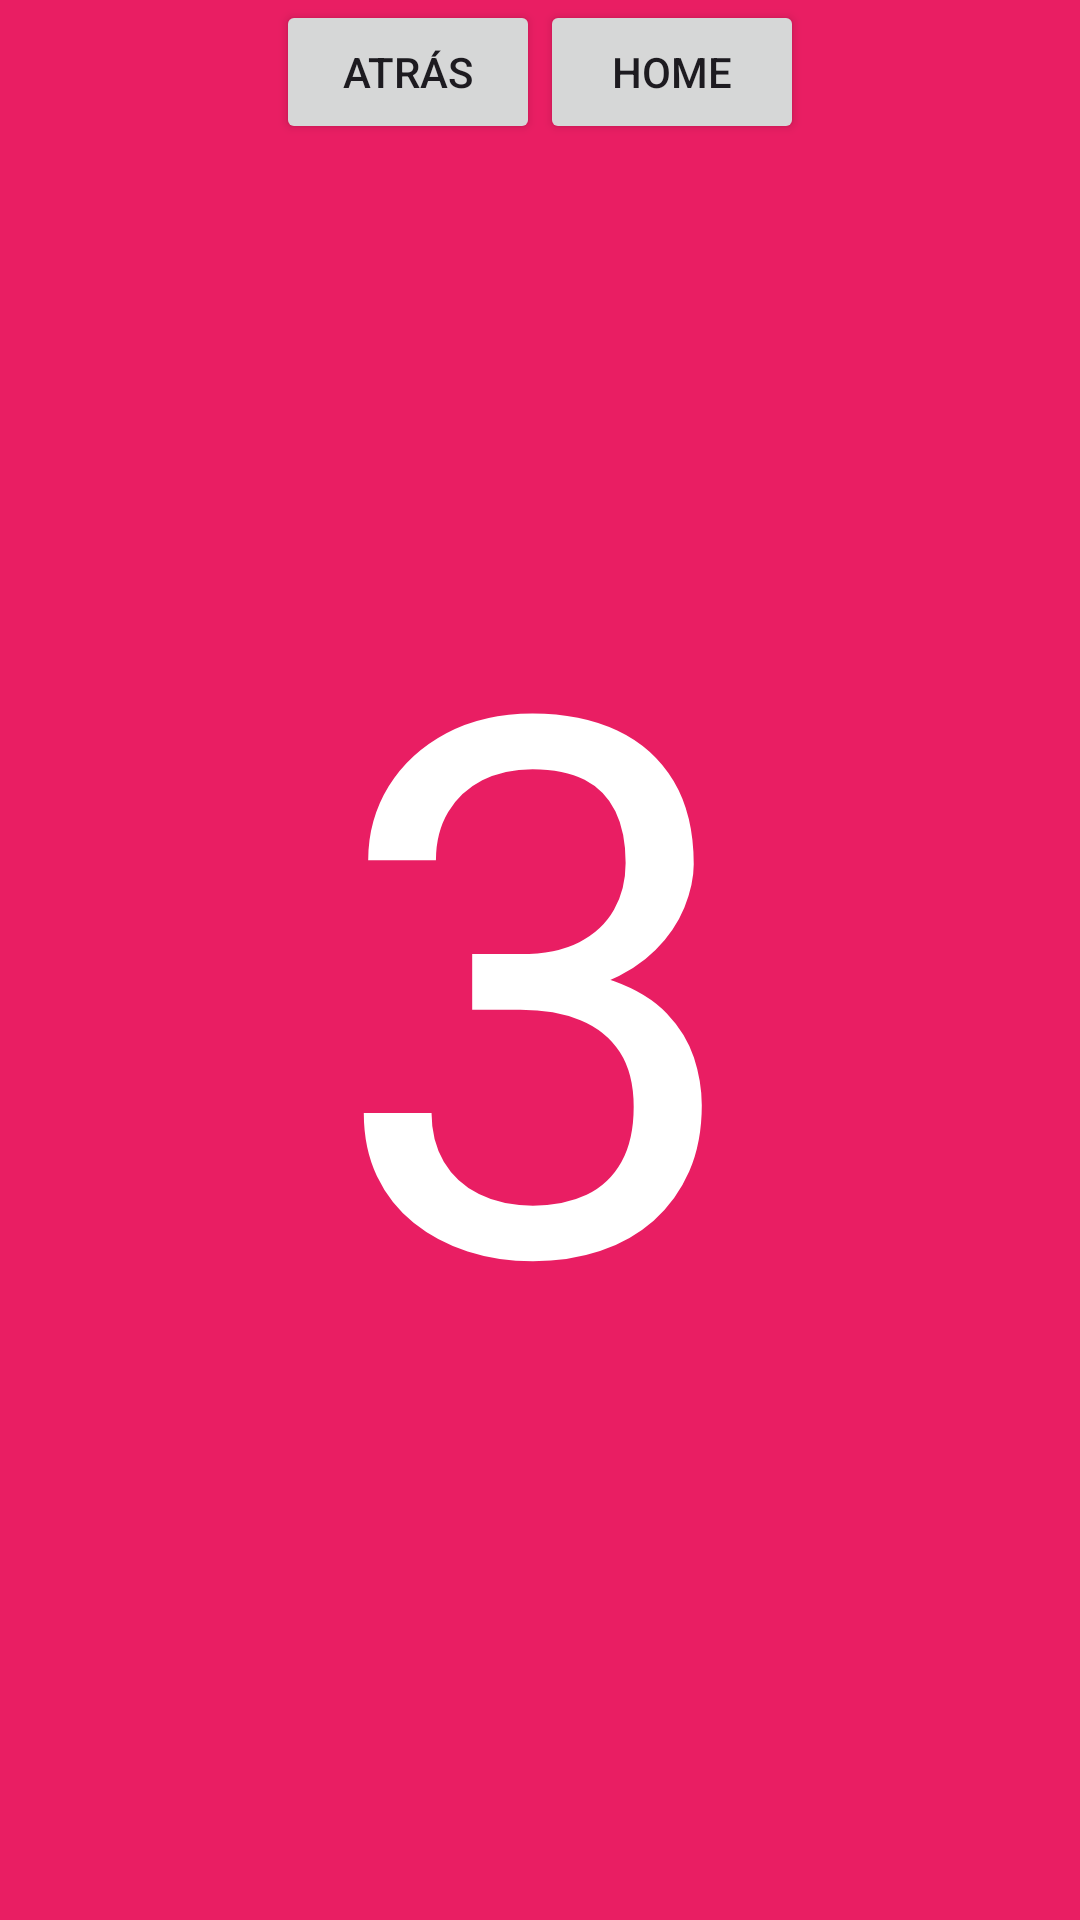

Android layout source for this screen:
<!-- AndroidManifest.xml: application theme Theme.NaviComponent -->
<!-- res/layout/fragment_tercer.xml -->
<?xml version="1.0" encoding="utf-8"?>
<FrameLayout xmlns:android="http://schemas.android.com/apk/res/android"
    xmlns:tools="http://schemas.android.com/tools"
    android:layout_width="match_parent"
    android:layout_height="match_parent"
    tools:context=".TercerFragment"
    android:background="@color/rojo">

    
    <TextView
        android:layout_width="wrap_content"
        android:layout_height="wrap_content"
        android:layout_gravity="center"
        android:text="3"
        android:textSize="250sp"
        android:textColor="#FFFFFF" />

    
    <LinearLayout
        android:layout_width="match_parent"
        android:layout_height="wrap_content"
        android:orientation="horizontal"
        android:gravity="center|bottom"
        android:layout_marginBottom="40dp">

        
        <Button
            android:id="@+id/btnAtras"
            android:layout_width="wrap_content"
            android:layout_height="wrap_content"
            android:text="Atrás" />

        
        <Button
            android:id="@+id/btnInicio"
            android:layout_width="wrap_content"
            android:layout_height="wrap_content"
            android:text="Home" />
    </LinearLayout>

</FrameLayout>
<!-- resources referenced by this layout -->
<resources>
  <color name="rojo">#E91E63</color>
  <style name="Theme.NaviComponent" parent="Base.Theme.NaviComponent" />
  <style name="Base.Theme.NaviComponent" parent="Theme.Material3.DayNight.NoActionBar">
          
          
      </style>
</resources>
